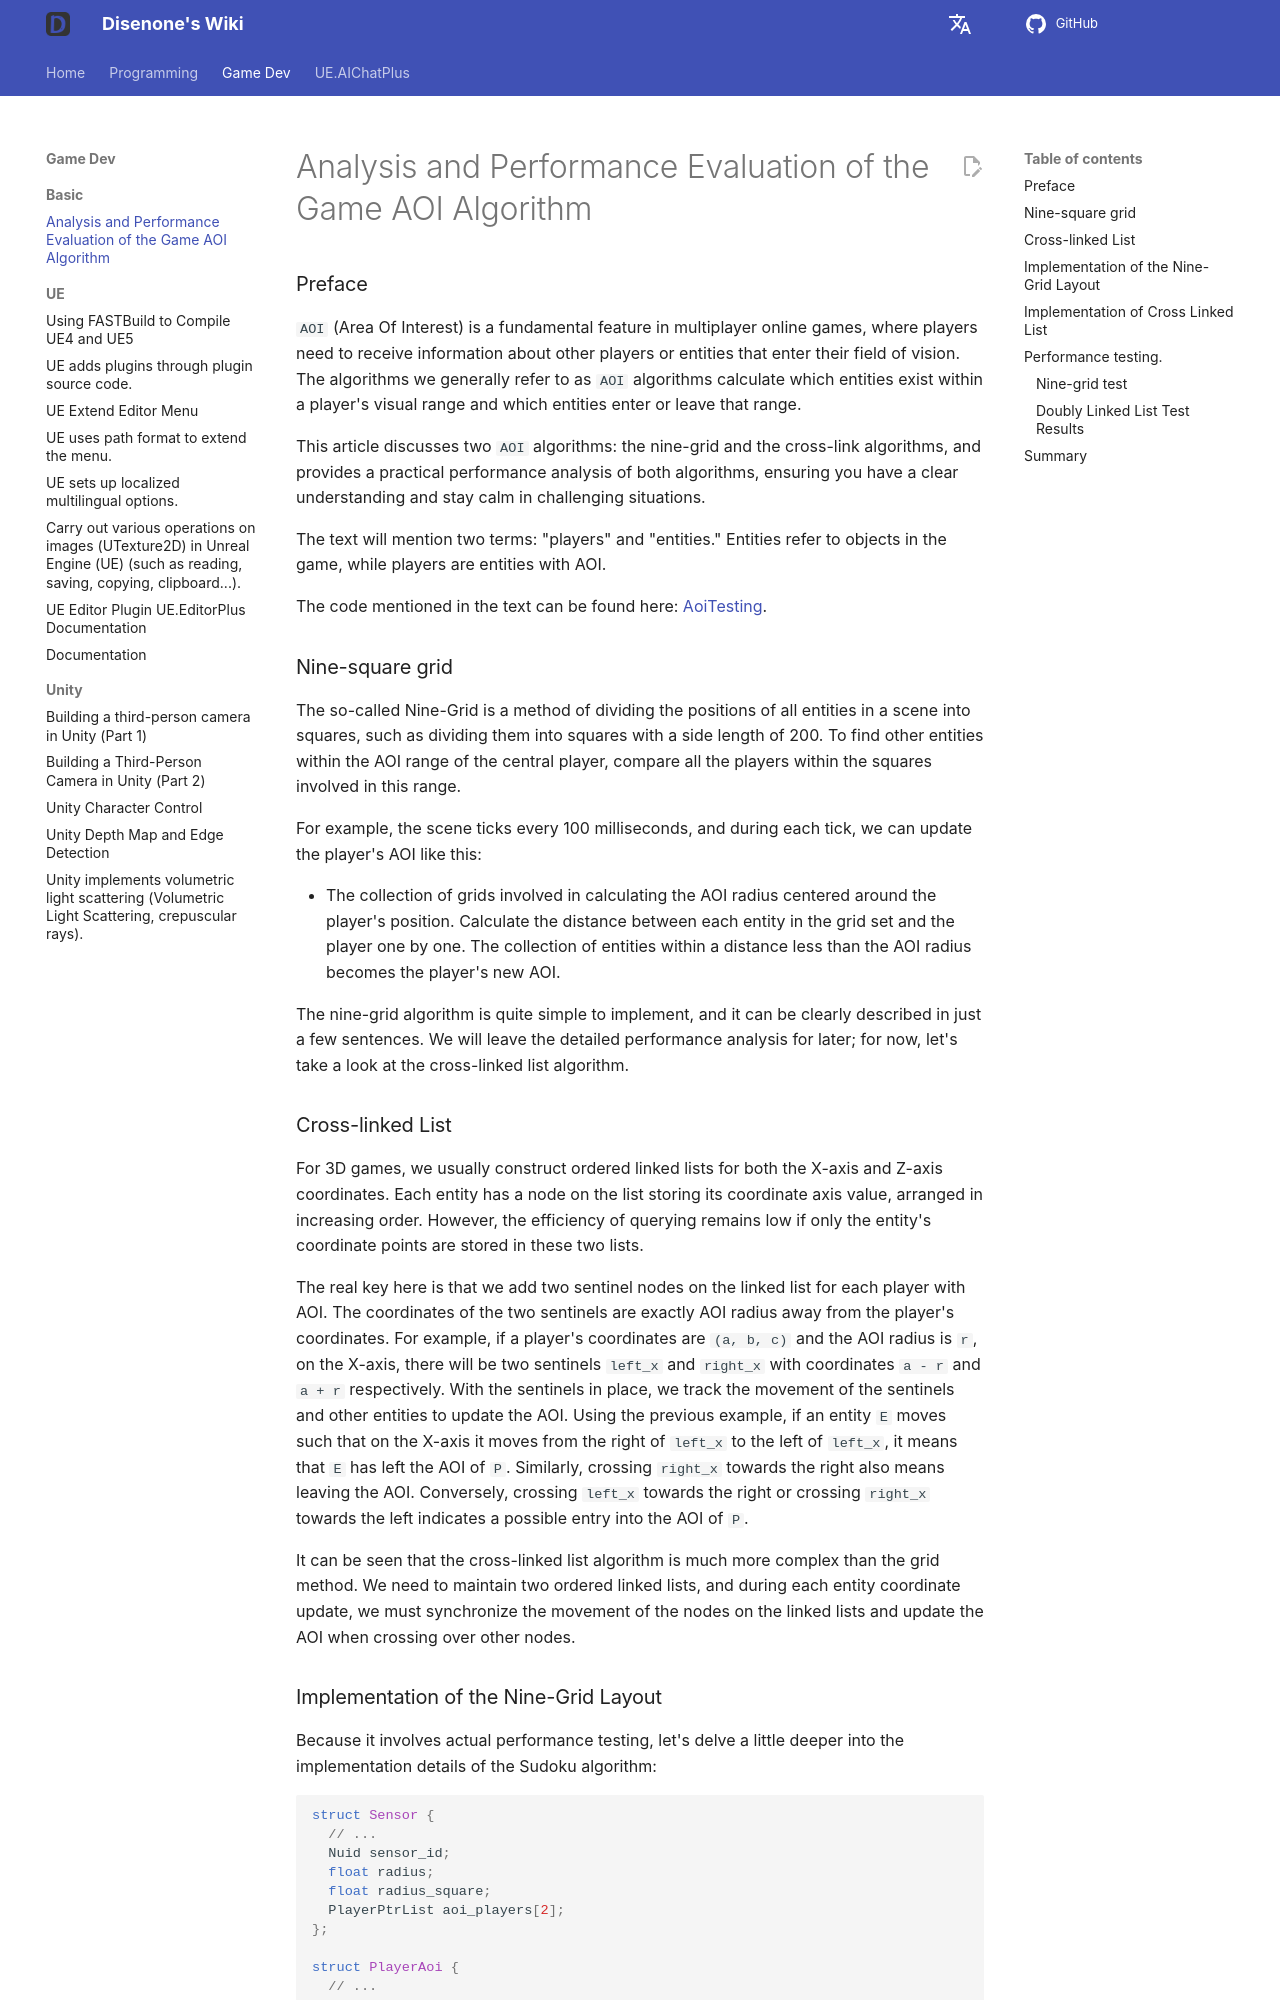

repository: disenone/wiki · page: en/game-游戏AOI算法解析和性能实测/index.html · generator: mkdocs

---
layout: post
title: Analysis and Performance Evaluation of the Game AOI Algorithm
categories:
- c++
catalog: true
tags:
- dev
- game
description: 'This article discusses two algorithms: the nine-grid and the cross-chain
  algorithms, and provides a performance analysis based on practical measurements
  for both algorithms, enabling you to feel confident and composed when faced with
  challenges.'
figures: []
date: 2021-11-18
---

<meta property="og:title" content="游戏 AOI 算法解析和性能实测" />

###Preface

`AOI` (Area Of Interest) is a fundamental feature in multiplayer online games, where players need to receive information about other players or entities that enter their field of vision. The algorithms we generally refer to as `AOI` algorithms calculate which entities exist within a player's visual range and which entities enter or leave that range.

This article discusses two `AOI` algorithms: the nine-grid and the cross-link algorithms, and provides a practical performance analysis of both algorithms, ensuring you have a clear understanding and stay calm in challenging situations.

The text will mention two terms: "players" and "entities." Entities refer to objects in the game, while players are entities with AOI.

The code mentioned in the text can be found here: [AoiTesting](https://github.com/disenone/AoiTesting).

###Nine-square grid

The so-called Nine-Grid is a method of dividing the positions of all entities in a scene into squares, such as dividing them into squares with a side length of 200. To find other entities within the AOI range of the central player, compare all the players within the squares involved in this range.

For example, the scene ticks every 100 milliseconds, and during each tick, we can update the player's AOI like this:

* The collection of grids involved in calculating the AOI radius centered around the player's position.
Calculate the distance between each entity in the grid set and the player one by one.
The collection of entities within a distance less than the AOI radius becomes the player's new AOI.

The nine-grid algorithm is quite simple to implement, and it can be clearly described in just a few sentences. We will leave the detailed performance analysis for later; for now, let's take a look at the cross-linked list algorithm.

###Cross-linked List

For 3D games, we usually construct ordered linked lists for both the X-axis and Z-axis coordinates. Each entity has a node on the list storing its coordinate axis value, arranged in increasing order. However, the efficiency of querying remains low if only the entity's coordinate points are stored in these two lists.

The real key here is that we add two sentinel nodes on the linked list for each player with AOI. The coordinates of the two sentinels are exactly AOI radius away from the player's coordinates. For example, if a player's coordinates are `(a, b, c)` and the AOI radius is `r`, on the X-axis, there will be two sentinels `left_x` and `right_x` with coordinates `a - r` and `a + r` respectively. With the sentinels in place, we track the movement of the sentinels and other entities to update the AOI. Using the previous example, if an entity `E` moves such that on the X-axis it moves from the right of `left_x` to the left of `left_x`, it means that `E` has left the AOI of `P`. Similarly, crossing `right_x` towards the right also means leaving the AOI. Conversely, crossing `left_x` towards the right or crossing `right_x` towards the left indicates a possible entry into the AOI of `P`.

It can be seen that the cross-linked list algorithm is much more complex than the grid method. We need to maintain two ordered linked lists, and during each entity coordinate update, we must synchronize the movement of the nodes on the linked lists and update the AOI when crossing over other nodes.

###Implementation of the Nine-Grid Layout

Because it involves actual performance testing, let's delve a little deeper into the implementation details of the Sudoku algorithm:

```cpp
struct Sensor {
  // ...
  Nuid sensor_id;
  float radius;
  float radius_square;
  PlayerPtrList aoi_players[2];
};

struct PlayerAoi {
  // ...    
  Nuid nuid;
  SquareId square_id;
  int square_index;
  Pos pos;
  Pos last_pos;
  Uint32 flags;
  std::vector<Sensor> sensors;
};
```
